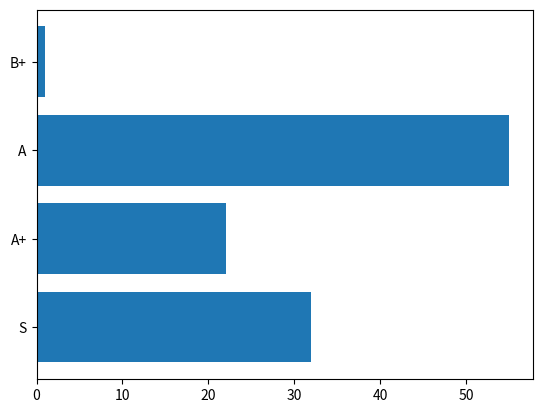

This figure's Python source:
import matplotlib.pyplot as plt
import numpy as np

x = np.array(["S","A+","A","B+"])
y = np.array([32,22,55,1])

plt.barh(x,y)
plt.show()